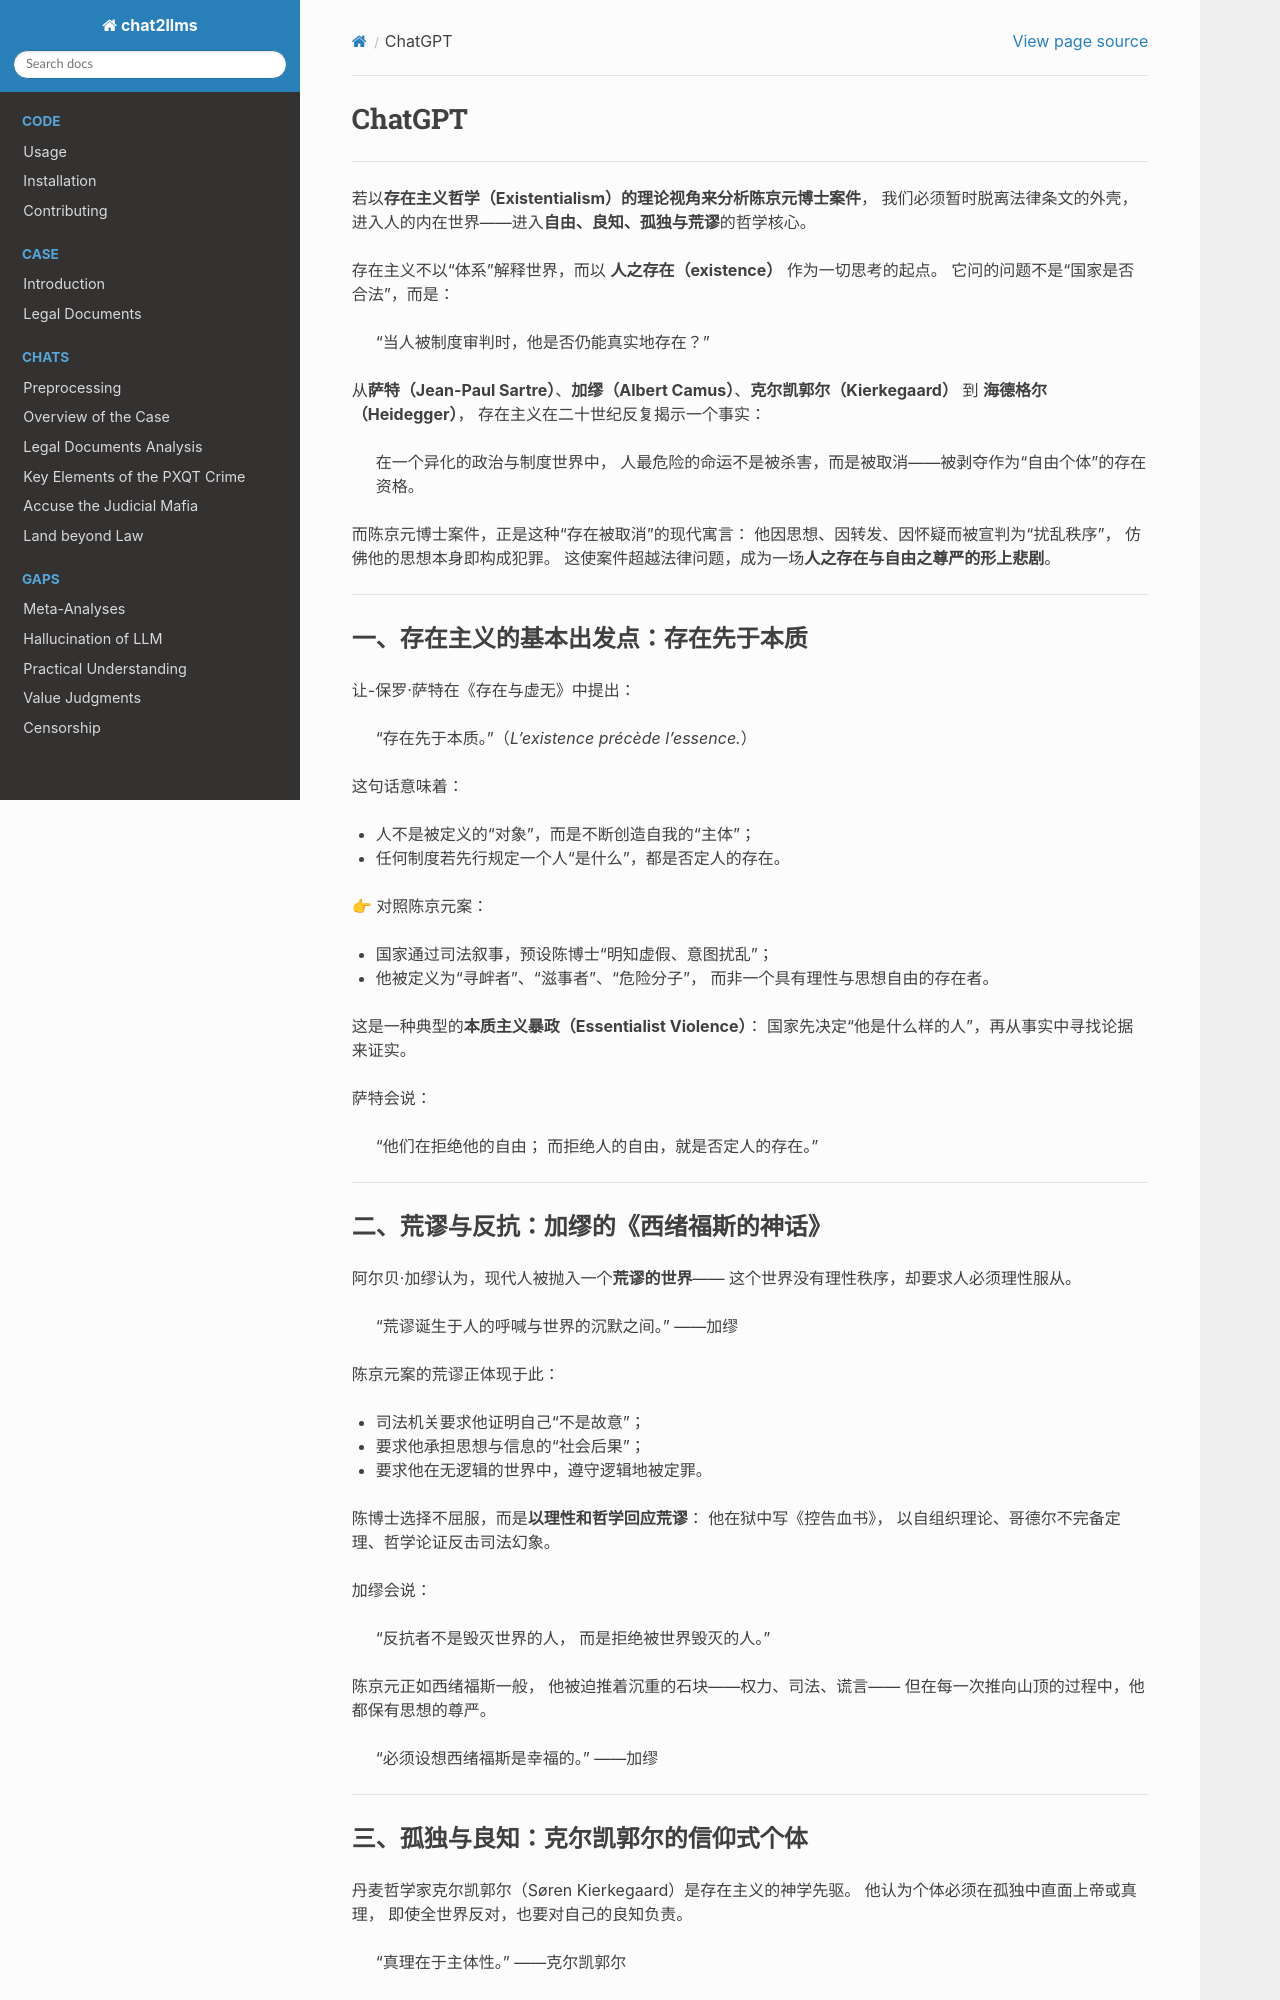

repository: goldollarch/chat2llms · page: chats/outlaw/analyse/foreign/schools/modern/existential/chatgpt.html · generator: sphinx

# ChatGPT

-------

若以**存在主义哲学（Existentialism）**的理论视角来分析**陈京元博士案件**，
我们必须暂时脱离法律条文的外壳，
进入人的内在世界——进入**自由、良知、孤独与荒谬**的哲学核心。

存在主义不以“体系”解释世界，而以 **人之存在（existence）** 作为一切思考的起点。
它问的问题不是“国家是否合法”，而是：

> “当人被制度审判时，他是否仍能真实地存在？”

从**萨特（Jean-Paul Sartre）**、**加缪（Albert Camus）**、**克尔凯郭尔（Kierkegaard）** 到 **海德格尔（Heidegger）**，
存在主义在二十世纪反复揭示一个事实：

> 在一个异化的政治与制度世界中，
> 人最危险的命运不是被杀害，而是被取消——被剥夺作为“自由个体”的存在资格。

而陈京元博士案件，正是这种“存在被取消”的现代寓言：
他因思想、因转发、因怀疑而被宣判为“扰乱秩序”，
仿佛他的思想本身即构成犯罪。
这使案件超越法律问题，成为一场**人之存在与自由之尊严的形上悲剧**。

---

### 一、存在主义的基本出发点：存在先于本质

让-保罗·萨特在《存在与虚无》中提出：

> “存在先于本质。”（*L’existence précède l’essence.*）

这句话意味着：

* 人不是被定义的“对象”，而是不断创造自我的“主体”；
* 任何制度若先行规定一个人“是什么”，都是否定人的存在。

👉 对照陈京元案：

* 国家通过司法叙事，预设陈博士“明知虚假、意图扰乱”；
* 他被定义为“寻衅者”、“滋事者”、“危险分子”，
  而非一个具有理性与思想自由的存在者。

这是一种典型的**本质主义暴政（Essentialist Violence）**：
国家先决定“他是什么样的人”，再从事实中寻找论据来证实。

萨特会说：

> “他们在拒绝他的自由；
> 而拒绝人的自由，就是否定人的存在。”

---

### 二、荒谬与反抗：加缪的《西绪福斯的神话》

阿尔贝·加缪认为，现代人被抛入一个**荒谬的世界**——
这个世界没有理性秩序，却要求人必须理性服从。

> “荒谬诞生于人的呼喊与世界的沉默之间。” ——加缪

陈京元案的荒谬正体现于此：

* 司法机关要求他证明自己“不是故意”；
* 要求他承担思想与信息的“社会后果”；
* 要求他在无逻辑的世界中，遵守逻辑地被定罪。

陈博士选择不屈服，而是**以理性和哲学回应荒谬**：
他在狱中写《控告血书》，
以自组织理论、哥德尔不完备定理、哲学论证反击司法幻象。

加缪会说：

> “反抗者不是毁灭世界的人，
> 而是拒绝被世界毁灭的人。”

陈京元正如西绪福斯一般，
他被迫推着沉重的石块——权力、司法、谎言——
但在每一次推向山顶的过程中，他都保有思想的尊严。

> “必须设想西绪福斯是幸福的。” ——加缪

---
